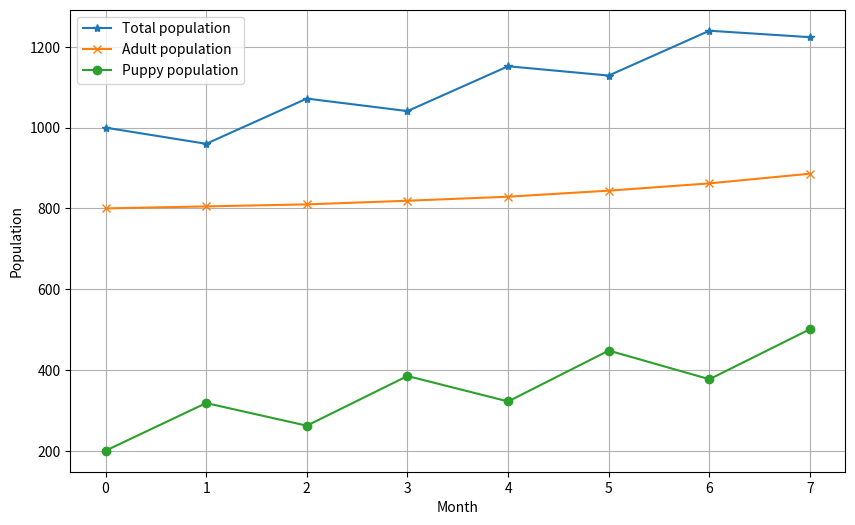

Write the Python code that produced this figure.
# Instead of creating a differential model and using the Runge Kutta method to solve it,
# we'll try a model that calculates the population step by step, which will make it easier to
# incorporate the two-month gestation period for dogs before puppies are born

# This file will follow the same steps as oscillating_model.py but with the step model instead
import matplotlib.pyplot as plt

### Functions

# Adult monthly survivability
def adult_monthly_survivability(lifespan):
    s_a_month = 1 - (1 / (lifespan - 12))
    return s_a_month

# Monthly births
# i.e. total pop two months ago x logistic factor x female prop x monthly adult survivability
# x infant survivability x average litter size x litters per month x adult prop 2 months ago
# x sterilisation proportion 2 months ago (assuming same prop sterilised under and over 1)
def monthly_births(k, p_f, s_a_month, s_i, l, r_r, N_total_start, prop_adult_start, S_total_start):
    births = N_total_start * ((k - N_total_start) / k) * p_f * s_a_month * s_i * l * (r_r/12) * prop_adult_start * (1 - (S_total_start/N_total_start))
    # Note that this is the formula we are calculating
    # monthly_births = N_list[t-2] * ((k - N_list[t-2]) / k) * p_f * s_a_month * s_i * l * (r_r/12) * p_adult_list[t-2] * (1 - (S_list[t-2]/N_list[t-2]))
    # We need to make sure we have the correct index for t
    return births

# Monthly deaths
# i.e. total pop one month ago x adult prop one month ago x monthly adult mortality +
# pups born lifespan-12 months ago that have survived until lifespan months, but look at deaths monthly
def monthly_deaths(N_total_start, prop_adult_start, s_a_month):
    deaths = (N_total_start * prop_adult_start * (1 - s_a_month))
    # Note that this is the formula we are calculating
    # monthly_deaths = (N_list[t-1] * p_adult_list[t-1] * (1 - s_a_month)) + (monthly_births_list[t - lifespan] * (1 - ((1 - s_a_month) * lifespan)))
    # We need to make sure we have the correct index for t
    return deaths

# Monthly net migration
def monthly_net_migration_in(N_total_start, m_net_in):
    net_migration_in = N_total_start * m_net_in
    # Note that this is the formula we are calculating
    # net_migration_in = N_list[t-1] * m_net_in # This is for m as a percentage of total population
    # We need to make sure we have the correct index for t
    return net_migration_in

# Monthly change in population
def dN_dt(births, deaths, net_migration_in):
    dNdt = births - deaths + net_migration_in
    return dNdt

# Total number of sterilised dogs in population
def num_sterilised_dogs(ster_prop_start, S_total_start, n_s, monthly_deaths):
    S_t = S_total_start - (monthly_deaths * ster_prop_start) + n_s
    return S_t # CHECK THIS FORMULA AND ADD TO NOTES

# Total puppy population
def puppy_population(N_puppy_one_month_ago, births_t, births_t_one_year_ago, net_migration_in, prop_adult_start):
    N_puppy_current = N_puppy_one_month_ago + births_t - births_t_one_year_ago + (net_migration_in * (1 - prop_adult_start))
    # Note that this is the formula we are calculating
    # N_puppy = N_puppy_list[t-1] + monthly_births[t] - monthly_births_list[t-12] + (net_migration_in[t] * (1 - p_adult_list[t-1]))
    # We need to make sure we have the correct index for t
    return N_puppy_current

# Total adult population
def adult_population(N_adult_one_month_ago, births_t_one_year_ago, deaths_t, net_migration_in, prop_adult_start):
    N_adult_current = N_adult_one_month_ago + births_t_one_year_ago - deaths_t + (net_migration_in * prop_adult_start)
    # Note that this is the formula we are calculating
    # N_adult = N_adult_list[t-1] + monthly_births_list[t-12] - monthly_deaths[t] + (net_migration_in[t] * p_adult_list[t-1])
    # We need to make sure we have the correct index for t
    return N_adult_current

def dN_dt_reverse_RK4(N_t, k, p_a, p_f, s_a, s_i, l, r_r, S0, m, t):
    dNdt = -(N_t * ((k - N_t) / k) * ((p_a * p_f * s_a * s_i * l * (r_r/12) * (1 - (S0/N_t))) - ((1 - s_a) * p_a) + m))
    return dNdt

def reverse_births_RK4(N_t, k, p_a, s_a, m, dNdt):
    births = (dNdt / ((k - N_t) / k)) - m + ((1 - s_a) * p_a)
    return births

# Function used to find 12 months worth of previous data (N and births) to initialise model
def runge_kutta(**kwargs):
    # Initialize variables from dictionary
    t = kwargs.get("t0")  # initial time
    N_t = kwargs.get("N0")  # initial value of N
    desired_t = 13
    h = kwargs.get("h")  # chosen step size
    k = kwargs.get("k")
    p_a = kwargs.get("p_a")
    p_f = kwargs.get("p_f")
    s_a = 1 - (1 / (kwargs.get("lifespan") - 12))
    s_i = kwargs.get("s_i")
    l = kwargs.get("l")
    r_r = kwargs.get("r_r")
    m = kwargs.get("m")
    S_t = 0

    # Results
    t_values = [t]
    N_t_values = [N_t]
    births_values = []

    # Iterate using fourth order Runge-Kutta
    while t < desired_t + 1:
        # Calculate k1, k2, k3, k4
        k1 = h * dN_dt_reverse_RK4(t=t, N_t=N_t, k=k, p_a=p_a, p_f=p_f, s_a=s_a, s_i=s_i, l=l, S0=S_t, r_r=r_r, m=m)
        k2 = h * dN_dt_reverse_RK4(t=t + 0.5 * h, N_t=N_t + 0.5 * k1, k=k, p_a=p_a, p_f=p_f, s_a=s_a, s_i=s_i, l=l,
                                   S0=S_t, r_r=r_r, m=m)
        k3 = h * dN_dt_reverse_RK4(t=t + 0.5 * h, N_t=N_t + 0.5 * k2, k=k, p_a=p_a, p_f=p_f, s_a=s_a, s_i=s_i, l=l,
                                   S0=S_t, r_r=r_r, m=m)
        k4 = h * dN_dt_reverse_RK4(t=t + h, N_t=N_t + k3, k=k, p_a=p_a, p_f=p_f, s_a=s_a, s_i=s_i, l=l, S0=S_t, r_r=r_r, m=m)

        # Update N using weighted average of k's
        N_t = round(N_t + (k1 + 2 * k2 + 2 * k3 + k4) / 6)

        # Update N_t in dictionary

        if N_t < 0:
            N_t = 0.1

        # Update t
        t = t + h

        # Store values in list
        t_values.append(t)
        N_t_values.append(N_t)

        # Check if t is close enough to desired_t
        if abs(t - desired_t) < 0.01:
            break

    for t in t_values[:-1]:
        pop_change = N_t_values[t] - N_t_values[t+1]

        previous_births = round(reverse_births_RK4(N_t=N_t_values[t], k=k, p_a=p_a, s_a=s_a, m=m, dNdt=pop_change))

        births_values.append(previous_births)

    return t_values[:-1], N_t_values[:-1], births_values

# Plot our results
def graph_results(t_list, N_list, adult_list, puppy_list):
    months = t_list
    total_pop = N_list
    adult_pop = adult_list
    puppy_pop = puppy_list

    # Show sterilisation proportion
    plt.figure(figsize=(10, 6))
    plt.plot(months, total_pop, label='Total population', marker='*')
    plt.plot(months, adult_pop, label='Adult population', marker='x')
    plt.plot(months, puppy_pop, label='Puppy population', marker='o')
    plt.xlabel('Month')
    plt.ylabel('Population')
    plt.title('')
    plt.grid(True)
    plt.legend()
    plt.show()

### Code

# Empty list in which to store full models
model_iterations = []

# Variable dictionary to make it easier when calling a function
initial_parameters = {
    "t0": 0,
    "N0": None,
    "initial_ster_prop": None,
    "desired_ster_prop": None,
    "lower_ster_prop": None,
    "upper_ster_prop": None,
    "initial_prop_adult": None,
    "n_s": 0,
    "desired_t": None,
    "h": 1,
    "k": 100000,
    "p_f": None,
    "p_a": None,
    "s_a": 1,
    "s_i": 0.4,
    "l": None,
    "r_r": 2,
    "m": 0,
    "lifespan": None
}

# Test variables
#initial_parameters["N0"] = 1000
#initial_parameters["desired_t"] = 13
#initial_ster_prop = 0.8
#p_f = 0.5
#s_i = 0.4
#lifespan = 72 # lifespan in months
#p_lifespan = 0.24 # proportion of dogs that reach lifespan
#initial_prop_adult = 0
#l = 6
#r_r = 2
#m_net_in = 0
#k = 100000
#t0 = 0 # don't need this?
#t_duration = 5
#s_a_month = 0.99
#n_s = 0

# Calculate monthly population from t=-12 up to t=0
# Set initial variables for reverse process
initial_parameters["N0"] = 1000
initial_parameters["p_f"] = 0.5
initial_parameters["s_i"] = 0.4
initial_parameters["lifespan"] = 72
initial_parameters["p_a"] = 1
initial_parameters["l"] = 6
initial_parameters["r_r"] = 2
initial_parameters["m"] = 0
initial_parameters["k"] = 100000
initial_parameters["initial_ster_prop"] = 0.2
initial_parameters["initial_prop_adult"] = 0.8
initial_parameters["desired_t"] = 6
initial_parameters["s_a"] = 1 - (1 / (initial_parameters.get("lifespan") - 12))


t_previous_12 = [-12, -11, -10, -9, -8, -7, -6, -5, -4, -3, -2, -1, 0]

N_previous_12 = runge_kutta(**initial_parameters)[1]
N_previous_12 = list(reversed(N_previous_12))

births_previous_12 = runge_kutta(**initial_parameters)[2]
births_previous_12 = list(reversed(births_previous_12))

# Now want to fill these lists with our 12 months previous data
# Lists to store data we want to keep track of
N_total_list = N_previous_12
S_total_list = ([0] * 11) + [(initial_parameters.get("N0") * initial_parameters.get("initial_ster_prop")) * 2]
ster_prop_list = ([0] * 11) + [(initial_parameters.get("initial_ster_prop")) * 2] # Note we are currently saying equally likely for adult and puppy to get sterilised
N_adult_list = (["NaN"] * 11) + ([round(initial_parameters.get("N0") * initial_parameters.get("initial_prop_adult"))] * 2)
N_puppy_list = (["NaN"] * 11) + ([round(initial_parameters.get("N0") * (1 - initial_parameters.get("initial_prop_adult")))] * 2)
monthly_births_list = births_previous_12
monthly_deaths_list = [0] * 13
t_list = t_previous_12
prop_adult_list = ([1] * 12) + [initial_parameters.get("initial_prop_adult")]

#print("t_list", t_list)
#print("N", N_total_list)
#print("S", S_total_list)
#print("STER", ster_prop_list)
#print("adult", N_adult_list)
#print("puppy", N_puppy_list)
#print("births", monthly_births_list)
#print("deaths", monthly_deaths_list)
#print("propadult", prop_adult_list)


######### We have initial conditions for the model, now we want to calculate the following
# Total population next month
# Number of puppies
# Number of adults
# Adult proportion
# Sterilisation proportion

# If we want a model that calculates the population after 5 months
for i in range(12, initial_parameters.get("desired_t")+13):

    # Define initial variables
    if i == 12:
        t = 1
    n_s = initial_parameters.get("n_s")
    k = initial_parameters.get("k")
    p_f = initial_parameters.get("p_f")
    s_a = initial_parameters.get("s_a")
    s_i = initial_parameters.get("s_i")
    l = initial_parameters.get("l")
    r_r = initial_parameters.get("r_r")
    m_net_in = initial_parameters.get("m")
    lifespan = initial_parameters.get("lifespan")

    # Calculate number of births
    births = monthly_births(k=k, p_f=p_f, s_a_month=s_a, s_i=s_i, l=l, r_r=r_r, N_total_start=N_total_list[i-2],
                            prop_adult_start=prop_adult_list[i-2], S_total_start=S_total_list[i-2])

    # Calculate number of deaths
    deaths = monthly_deaths(N_total_start=N_total_list[i-1], prop_adult_start=prop_adult_list[i-1], s_a_month=s_a)

    # Calculate net migration
    net_migration_in = monthly_net_migration_in(N_total_start=N_total_list[i-1], m_net_in=m_net_in)

    # Calculate population change
    dNdt = dN_dt(births=births, deaths=deaths, net_migration_in=net_migration_in)

    # Find new total population for this month
    new_N_total = N_total_list[i-1] + dNdt

    # Calculate number of sterilised dogs
    new_S_total = num_sterilised_dogs(ster_prop_start=ster_prop_list[i-1], S_total_start=S_total_list[i-1],
                                      n_s=n_s, monthly_deaths=deaths)

    # Calculate number of adults
    num_adults = adult_population(N_adult_one_month_ago=N_adult_list[i-1], births_t_one_year_ago=monthly_births_list[i-12],
                                  deaths_t=deaths, net_migration_in=net_migration_in, prop_adult_start=prop_adult_list[i-1])

    # Calculate number of puppies
    num_puppies = puppy_population(N_puppy_one_month_ago=N_puppy_list[i-1], births_t=births, births_t_one_year_ago=monthly_births_list[i-12],
                                   net_migration_in=net_migration_in, prop_adult_start=prop_adult_list[i-1])

    # Update lists with this month's values
    N_total_list.append(round(new_N_total))
    S_total_list.append(round(new_S_total))
    ster_prop_list.append(round(new_S_total/new_N_total, 2))
    N_adult_list.append(round(num_adults))
    N_puppy_list.append(round(num_puppies))
    monthly_births_list.append(round(births))
    monthly_deaths_list.append(round(deaths))
    prop_adult_list.append(round(num_adults/new_N_total, 2))
    t_list.append(t)

    # Update month counter
    t += 1

print(t_list)
print(N_total_list)
print(S_total_list)
print(ster_prop_list)
print(N_adult_list)
print(N_puppy_list)
print(monthly_births_list)
print(monthly_deaths_list)
print(prop_adult_list)

graph_results(t_list=t_list[12:], N_list=N_total_list[12:], adult_list=N_adult_list[12:], puppy_list=N_puppy_list[12:])